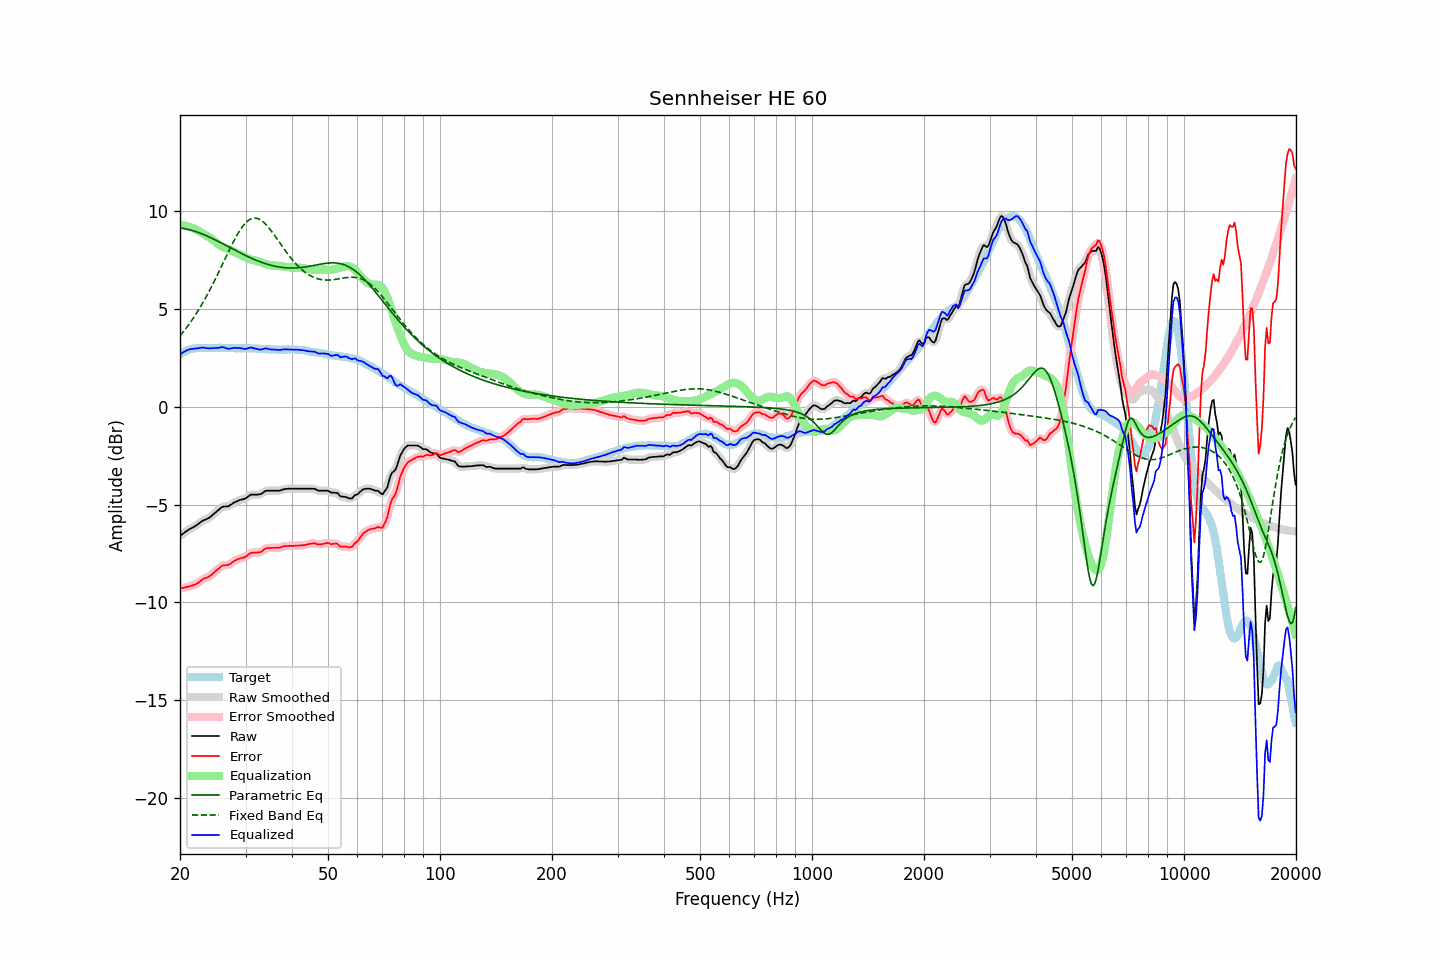

Source data for this figure (header and first rows):
frequency, raw, error, smoothed, error_smoothed, equalization, parametric_eq, fixed_band_eq, equalized_raw, equalized_smoothed, target
20.00, -6.60, -9.28, -6.60, -9.28, 9.27, 9.13, 3.61, 2.67, 2.67, 2.68
20.20, -6.54, -9.27, -6.54, -9.27, 9.27, 9.12, 3.71, 2.72, 2.72, 2.73
20.40, -6.48, -9.26, -6.48, -9.26, 9.26, 9.10, 3.81, 2.78, 2.78, 2.78
20.61, -6.42, -9.23, -6.42, -9.24, 9.24, 9.09, 3.92, 2.82, 2.82, 2.81
20.81, -6.36, -9.22, -6.36, -9.22, 9.23, 9.07, 4.02, 2.87, 2.87, 2.86
21.02, -6.30, -9.20, -6.30, -9.20, 9.21, 9.06, 4.13, 2.90, 2.90, 2.90
21.23, -6.25, -9.17, -6.26, -9.18, 9.18, 9.04, 4.25, 2.93, 2.93, 2.92
21.44, -6.21, -9.15, -6.21, -9.15, 9.15, 9.01, 4.37, 2.94, 2.94, 2.94
21.66, -6.17, -9.13, -6.17, -9.13, 9.12, 8.99, 4.49, 2.95, 2.95, 2.96
21.87, -6.12, -9.09, -6.12, -9.10, 9.08, 8.96, 4.61, 2.96, 2.96, 2.97
22.09, -6.07, -9.06, -6.07, -9.06, 9.04, 8.94, 4.74, 2.97, 2.97, 2.99
22.31, -6.01, -9.01, -6.01, -9.01, 9.00, 8.91, 4.87, 2.98, 2.98, 3.00
22.54, -5.95, -8.95, -5.95, -8.95, 8.95, 8.88, 5.00, 2.99, 3.00, 3.00
22.76, -5.89, -8.89, -5.89, -8.89, 8.90, 8.85, 5.14, 3.01, 3.01, 3.00
22.99, -5.83, -8.82, -5.84, -8.83, 8.85, 8.81, 5.28, 3.02, 3.01, 2.99
23.22, -5.79, -8.78, -5.79, -8.78, 8.81, 8.78, 5.42, 3.01, 3.01, 2.99
23.45, -5.76, -8.75, -5.76, -8.75, 8.76, 8.74, 5.57, 2.99, 3.00, 2.99
23.69, -5.72, -8.72, -5.72, -8.72, 8.71, 8.71, 5.72, 2.98, 2.98, 3.00
23.92, -5.68, -8.68, -5.68, -8.68, 8.66, 8.67, 5.87, 2.97, 2.98, 3.00
24.16, -5.62, -8.62, -5.62, -8.62, 8.60, 8.63, 6.03, 2.98, 2.98, 3.00
24.40, -5.55, -8.56, -5.55, -8.56, 8.54, 8.59, 6.19, 2.99, 2.99, 3.01
24.65, -5.48, -8.48, -5.48, -8.48, 8.48, 8.55, 6.35, 3.00, 3.00, 3.00
24.89, -5.41, -8.41, -5.41, -8.41, 8.41, 8.51, 6.52, 3.00, 3.00, 3.00
25.14, -5.34, -8.34, -5.34, -8.34, 8.34, 8.47, 6.69, 3.00, 3.00, 3.00
25.39, -5.27, -8.28, -5.27, -8.27, 8.28, 8.43, 6.86, 3.01, 3.01, 3.01
25.65, -5.20, -8.21, -5.20, -8.20, 8.22, 8.39, 7.03, 3.02, 3.02, 3.01
25.91, -5.13, -8.13, -5.14, -8.15, 8.18, 8.35, 7.20, 3.04, 3.03, 3.00
26.16, -5.10, -8.10, -5.11, -8.11, 8.14, 8.30, 7.37, 3.04, 3.03, 3.00
26.43, -5.10, -8.10, -5.10, -8.10, 8.11, 8.26, 7.54, 3.00, 3.01, 3.00
26.69, -5.09, -8.09, -5.10, -8.09, 8.07, 8.22, 7.72, 2.98, 2.98, 3.00
26.96, -5.09, -8.09, -5.08, -8.08, 8.04, 8.17, 7.89, 2.95, 2.96, 3.00
27.23, -5.04, -8.04, -5.04, -8.04, 8.01, 8.13, 8.06, 2.96, 2.96, 3.00
27.50, -4.99, -7.99, -4.99, -7.99, 7.97, 8.09, 8.22, 2.98, 2.98, 3.00
27.77, -4.93, -7.92, -4.94, -7.93, 7.93, 8.04, 8.38, 3.00, 3.00, 2.99
28.05, -4.88, -7.87, -4.89, -7.87, 7.89, 8.00, 8.54, 3.01, 3.00, 2.99
28.33, -4.85, -7.83, -4.85, -7.83, 7.85, 7.96, 8.69, 3.00, 3.00, 2.98
28.62, -4.81, -7.79, -4.81, -7.79, 7.81, 7.91, 8.84, 3.00, 3.00, 2.98
28.90, -4.77, -7.76, -4.78, -7.76, 7.77, 7.87, 8.97, 3.00, 2.99, 2.99
29.19, -4.75, -7.73, -4.75, -7.74, 7.74, 7.83, 9.10, 2.98, 2.98, 2.98
29.48, -4.73, -7.72, -4.73, -7.72, 7.70, 7.79, 9.21, 2.97, 2.96, 2.99
29.78, -4.71, -7.69, -4.71, -7.69, 7.66, 7.75, 9.31, 2.95, 2.95, 2.98
30.08, -4.67, -7.66, -4.67, -7.65, 7.62, 7.71, 9.40, 2.95, 2.95, 2.99
30.38, -4.61, -7.59, -4.61, -7.59, 7.58, 7.67, 9.48, 2.97, 2.97, 2.98
30.68, -4.55, -7.53, -4.55, -7.53, 7.55, 7.63, 9.54, 3.00, 3.00, 2.98
30.99, -4.49, -7.47, -4.51, -7.48, 7.52, 7.60, 9.58, 3.03, 3.01, 2.98
31.30, -4.49, -7.46, -4.49, -7.46, 7.50, 7.56, 9.61, 3.00, 3.01, 2.97
31.61, -4.49, -7.46, -4.49, -7.46, 7.47, 7.52, 9.63, 2.98, 2.99, 2.97
31.93, -4.49, -7.46, -4.49, -7.46, 7.45, 7.49, 9.63, 2.96, 2.96, 2.97
32.24, -4.49, -7.45, -4.49, -7.45, 7.43, 7.46, 9.61, 2.94, 2.94, 2.96
32.57, -4.48, -7.44, -4.49, -7.44, 7.41, 7.42, 9.59, 2.93, 2.92, 2.96
32.89, -4.47, -7.43, -4.47, -7.42, 7.39, 7.39, 9.54, 2.91, 2.92, 2.96
33.22, -4.43, -7.38, -4.42, -7.37, 7.36, 7.36, 9.49, 2.92, 2.93, 2.95
33.55, -4.37, -7.32, -4.37, -7.32, 7.32, 7.33, 9.42, 2.95, 2.95, 2.95
33.89, -4.31, -7.25, -4.32, -7.26, 7.29, 7.31, 9.34, 2.98, 2.97, 2.94
34.23, -4.29, -7.23, -4.30, -7.23, 7.26, 7.28, 9.26, 2.97, 2.97, 2.94
34.57, -4.29, -7.22, -4.29, -7.22, 7.24, 7.26, 9.16, 2.94, 2.95, 2.93
34.92, -4.29, -7.22, -4.29, -7.22, 7.22, 7.23, 9.06, 2.93, 2.93, 2.93
35.27, -4.29, -7.21, -4.29, -7.21, 7.21, 7.21, 8.95, 2.92, 2.92, 2.92
35.62, -4.29, -7.21, -4.29, -7.21, 7.21, 7.19, 8.84, 2.91, 2.91, 2.92
35.97, -4.29, -7.21, -4.29, -7.21, 7.20, 7.17, 8.73, 2.91, 2.91, 2.92
... 635 more rows
